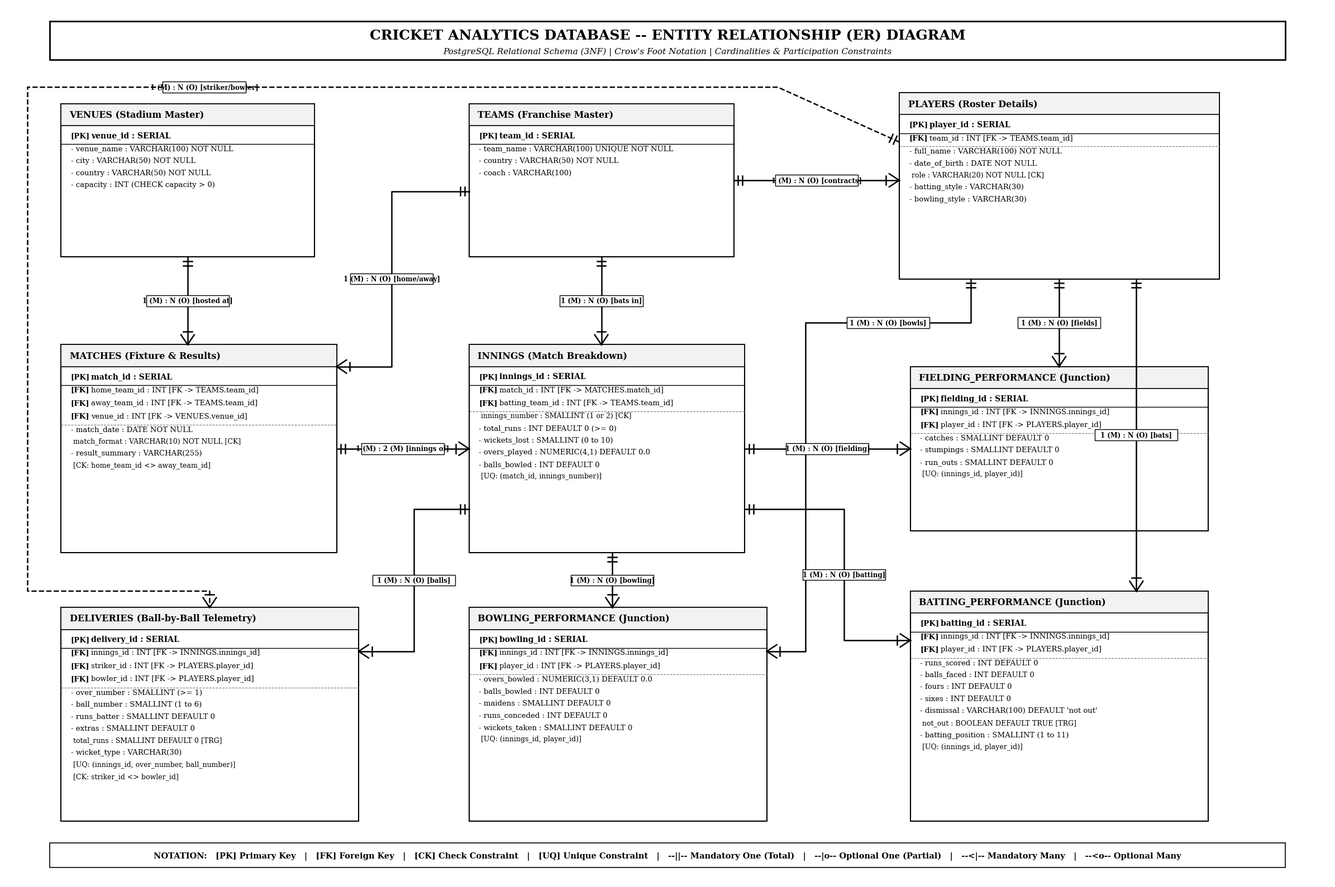

Write Python code to recreate this figure. (Note: this script raises an exception after producing the figure.)
import matplotlib.pyplot as plt
import matplotlib.patches as patches

def draw_er_diagram(output_path):
    fig, ax = plt.subplots(figsize=(24, 16), dpi=300)
    ax.set_xlim(0, 2400)
    ax.set_ylim(0, 1600)
    ax.axis('off')
    fig.patch.set_facecolor('#FFFFFF')

    # Title Banner (Black outline, white fill, black serif text)
    title_box = patches.Rectangle(
        (80, 1500), 2240, 70,
        linewidth=2, edgecolor='#000000', facecolor='#FFFFFF'
    )
    ax.add_patch(title_box)
    ax.text(1200, 1545, "CRICKET ANALYTICS DATABASE -- ENTITY RELATIONSHIP (ER) DIAGRAM",
            color='#000000', fontsize=18, fontweight='bold', ha='center', va='center', fontfamily='serif')
    ax.text(1200, 1515, "PostgreSQL Relational Schema (3NF) | Crow's Foot Notation | Cardinalities & Participation Constraints",
            color='#000000', fontsize=11, fontstyle='italic', ha='center', va='center', fontfamily='serif')

    # Legend at bottom
    legend_box = patches.Rectangle(
        (80, 25), 2240, 45,
        linewidth=1.2, edgecolor='#000000', facecolor='#FFFFFF'
    )
    ax.add_patch(legend_box)
    legend_text = (
        "NOTATION:   [PK] Primary Key   |   [FK] Foreign Key   |   [CK] Check Constraint   |   [UQ] Unique Constraint   |   "
        "--||-- Mandatory One (Total)   |   --|o-- Optional One (Partial)   |   --<|-- Mandatory Many   |   --<o-- Optional Many"
    )
    ax.text(1200, 47, legend_text, color='#000000', fontsize=10.5, fontweight='bold', ha='center', va='center', fontfamily='serif')

    # Table specifications
    tables = {
        'VENUES': {
            'pos': (100, 1140), 'size': (460, 280),
            'header': 'VENUES (Stadium Master)',
            'pk': ['venue_id : SERIAL [PK]'],
            'attrs': [
                'venue_name : VARCHAR(100) NOT NULL',
                'city : VARCHAR(50) NOT NULL',
                'country : VARCHAR(50) NOT NULL',
                'capacity : INT (CHECK capacity > 0)'
            ],
            'fks': []
        },
        'TEAMS': {
            'pos': (840, 1140), 'size': (480, 280),
            'header': 'TEAMS (Franchise Master)',
            'pk': ['team_id : SERIAL [PK]'],
            'attrs': [
                'team_name : VARCHAR(100) UNIQUE NOT NULL',
                'country : VARCHAR(50) NOT NULL',
                'coach : VARCHAR(100)'
            ],
            'fks': []
        },
        'PLAYERS': {
            'pos': (1620, 1100), 'size': (580, 340),
            'header': 'PLAYERS (Roster Details)',
            'pk': ['player_id : SERIAL [PK]'],
            'attrs': [
                'full_name : VARCHAR(100) NOT NULL',
                'date_of_birth : DATE NOT NULL',
                'role : VARCHAR(20) NOT NULL [CK]',
                'batting_style : VARCHAR(30)',
                'bowling_style : VARCHAR(30)'
            ],
            'fks': [
                'team_id : INT [FK -> TEAMS.team_id]'
            ]
        },
        'MATCHES': {
            'pos': (100, 600), 'size': (500, 380),
            'header': 'MATCHES (Fixture & Results)',
            'pk': ['match_id : SERIAL [PK]'],
            'attrs': [
                'match_date : DATE NOT NULL',
                'match_format : VARCHAR(10) NOT NULL [CK]',
                'result_summary : VARCHAR(255)',
                '[CK: home_team_id <> away_team_id]'
            ],
            'fks': [
                'home_team_id : INT [FK -> TEAMS.team_id]',
                'away_team_id : INT [FK -> TEAMS.team_id]',
                'venue_id : INT [FK -> VENUES.venue_id]'
            ]
        },
        'INNINGS': {
            'pos': (840, 600), 'size': (500, 380),
            'header': 'INNINGS (Match Breakdown)',
            'pk': ['innings_id : SERIAL [PK]'],
            'attrs': [
                'innings_number : SMALLINT (1 or 2) [CK]',
                'total_runs : INT DEFAULT 0 (>= 0)',
                'wickets_lost : SMALLINT (0 to 10)',
                'overs_played : NUMERIC(4,1) DEFAULT 0.0',
                'balls_bowled : INT DEFAULT 0',
                '[UQ: (match_id, innings_number)]'
            ],
            'fks': [
                'match_id : INT [FK -> MATCHES.match_id]',
                'batting_team_id : INT [FK -> TEAMS.team_id]'
            ]
        },
        'FIELDING_PERFORMANCE': {
            'pos': (1640, 640), 'size': (540, 300),
            'header': 'FIELDING_PERFORMANCE (Junction)',
            'pk': ['fielding_id : SERIAL [PK]'],
            'attrs': [
                'catches : SMALLINT DEFAULT 0',
                'stumpings : SMALLINT DEFAULT 0',
                'run_outs : SMALLINT DEFAULT 0',
                '[UQ: (innings_id, player_id)]'
            ],
            'fks': [
                'innings_id : INT [FK -> INNINGS.innings_id]',
                'player_id : INT [FK -> PLAYERS.player_id]'
            ]
        },
        'DELIVERIES': {
            'pos': (100, 110), 'size': (540, 390),
            'header': 'DELIVERIES (Ball-by-Ball Telemetry)',
            'pk': ['delivery_id : SERIAL [PK]'],
            'attrs': [
                'over_number : SMALLINT (>= 1)',
                'ball_number : SMALLINT (1 to 6)',
                'runs_batter : SMALLINT DEFAULT 0',
                'extras : SMALLINT DEFAULT 0',
                'total_runs : SMALLINT DEFAULT 0 [TRG]',
                'wicket_type : VARCHAR(30)',
                '[UQ: (innings_id, over_number, ball_number)]',
                '[CK: striker_id <> bowler_id]'
            ],
            'fks': [
                'innings_id : INT [FK -> INNINGS.innings_id]',
                'striker_id : INT [FK -> PLAYERS.player_id]',
                'bowler_id : INT [FK -> PLAYERS.player_id]'
            ]
        },
        'BOWLING_PERFORMANCE': {
            'pos': (840, 110), 'size': (540, 390),
            'header': 'BOWLING_PERFORMANCE (Junction)',
            'pk': ['bowling_id : SERIAL [PK]'],
            'attrs': [
                'overs_bowled : NUMERIC(3,1) DEFAULT 0.0',
                'balls_bowled : INT DEFAULT 0',
                'maidens : SMALLINT DEFAULT 0',
                'runs_conceded : INT DEFAULT 0',
                'wickets_taken : SMALLINT DEFAULT 0',
                '[UQ: (innings_id, player_id)]'
            ],
            'fks': [
                'innings_id : INT [FK -> INNINGS.innings_id]',
                'player_id : INT [FK -> PLAYERS.player_id]'
            ]
        },
        'BATTING_PERFORMANCE': {
            'pos': (1640, 110), 'size': (540, 420),
            'header': 'BATTING_PERFORMANCE (Junction)',
            'pk': ['batting_id : SERIAL [PK]'],
            'attrs': [
                'runs_scored : INT DEFAULT 0',
                'balls_faced : INT DEFAULT 0',
                'fours : INT DEFAULT 0',
                'sixes : INT DEFAULT 0',
                'dismissal : VARCHAR(100) DEFAULT \'not out\'',
                'not_out : BOOLEAN DEFAULT TRUE [TRG]',
                'batting_position : SMALLINT (1 to 11)',
                '[UQ: (innings_id, player_id)]'
            ],
            'fks': [
                'innings_id : INT [FK -> INNINGS.innings_id]',
                'player_id : INT [FK -> PLAYERS.player_id]'
            ]
        }
    }

    # Render table in monochrome academic style
    def render_table(t_name, data):
        x, y = data['pos']
        w, h = data['size']
        header_h = 40

        # Outer border
        main_box = patches.Rectangle(
            (x, y), w, h,
            linewidth=1.5, edgecolor='#000000', facecolor='#FFFFFF'
        )
        ax.add_patch(main_box)

        # Header box (light gray tint for distinction, solid black border)
        header_box = patches.Rectangle(
            (x, y + h - header_h), w, header_h,
            linewidth=1.2, edgecolor='#000000', facecolor='#F2F2F2'
        )
        ax.add_patch(header_box)

        # Header text (Black bold serif)
        ax.text(x + 16, y + h - (header_h / 2), data['header'],
                color='#000000', fontsize=11.5, fontweight='bold', va='center', fontfamily='serif')

        curr_y = y + h - header_h - 22
        
        # Primary Keys
        for pk in data['pk']:
            ax.text(x + 18, curr_y + 4, "[PK]", color='#000000', fontsize=9.5, fontweight='bold', va='center', fontfamily='serif')
            ax.text(x + 55, curr_y + 4, pk.replace(" [PK]", ""), color='#000000', fontsize=10, fontweight='bold', va='center', fontfamily='serif')
            curr_y -= 24

        # Divider line
        ax.plot([x, x + w], [curr_y + 12, curr_y + 12], color='#000000', linewidth=1)

        # Foreign Keys
        for fk in data['fks']:
            ax.text(x + 18, curr_y + 4, "[FK]", color='#000000', fontsize=9.5, fontweight='bold', va='center', fontfamily='serif')
            ax.text(x + 55, curr_y + 4, fk.replace(" [FK]", ""), color='#000000', fontsize=9.5, va='center', fontfamily='serif')
            curr_y -= 24

        if data['fks']:
            ax.plot([x, x + w], [curr_y + 12, curr_y + 12], color='#777777', linewidth=0.8, linestyle='--')

        # Regular Attributes & Constraints
        for attr in data['attrs']:
            is_ck = "[CK" in attr or "[UQ" in attr or "[TRG]" in attr
            weight = 'normal'
            font_size = 9 if is_ck else 9.5
            prefix = " " if is_ck else "- "
            ax.text(x + 18, curr_y + 4, f"{prefix}{attr}", color='#000000', fontsize=font_size, fontweight=weight, va='center', fontfamily='serif')
            curr_y -= 22

    for t_name, data in tables.items():
        render_table(t_name, data)

    # Function to draw Crow's Foot connector lines in black
    def draw_crows_foot(x1, y1, x2, y2, label="", points=None, style='-'):
        if points is None:
            points = [(x1, y1), (x2, y2)]
        
        px = [p[0] for p in points]
        py = [p[1] for p in points]
        ax.plot(px, py, color='#000000', linewidth=1.8, linestyle=style, zorder=3)

        # Draw One-and-only-one on (x1, y1)
        dx1 = points[1][0] - points[0][0]
        dy1 = points[1][1] - points[0][1]
        dist1 = (dx1**2 + dy1**2)**0.5
        if dist1 > 0:
            ux1, uy1 = dx1/dist1, dy1/dist1
            nx1, ny1 = -uy1, ux1
            for offset in [8, 16]:
                cx = points[0][0] + ux1 * offset
                cy = points[0][1] + uy1 * offset
                ax.plot([cx - nx1*8, cx + nx1*8], [cy - ny1*8, cy + ny1*8], color='#000000', linewidth=1.8, zorder=4)

        # Draw Crow's Foot on (x2, y2)
        dx2 = points[-1][0] - points[-2][0]
        dy2 = points[-1][1] - points[-2][1]
        dist2 = (dx2**2 + dy2**2)**0.5
        if dist2 > 0:
            ux2, uy2 = dx2/dist2, dy2/dist2
            nx2, ny2 = -uy2, ux2
            fx, fy = points[-1][0], points[-1][1]
            bx = fx - ux2 * 18
            by = fy - uy2 * 18
            ax.plot([bx + nx2*12, fx], [by + ny2*12, fy], color='#000000', linewidth=1.8, zorder=4)
            ax.plot([bx - nx2*12, fx], [by - ny2*12, fy], color='#000000', linewidth=1.8, zorder=4)
            cx = bx - ux2 * 6
            cy = by - uy2 * 6
            ax.plot([cx - nx2*8, cx + nx2*8], [cy - ny2*8, cy + ny2*8], color='#000000', linewidth=1.8, zorder=4)

        # Label box
        if label:
            mid_idx = len(points) // 2
            lx = (points[mid_idx-1][0] + points[mid_idx][0]) / 2
            ly = (points[mid_idx-1][1] + points[mid_idx][1]) / 2
            lbl_box = patches.Rectangle(
                (lx - 75, ly - 10), 150, 20,
                linewidth=1, edgecolor='#000000', facecolor='#FFFFFF', zorder=5
            )
            ax.add_patch(lbl_box)
            ax.text(lx, ly, label, color='#000000', fontsize=8.5, fontweight='bold', ha='center', va='center', fontfamily='serif', zorder=6)

    # 1. VENUES (1) -> MATCHES (N)
    draw_crows_foot(330, 1140, 330, 980, label="1 (M) : N (O) [hosted at]")

    # 2. TEAMS (1) -> PLAYERS (N)
    draw_crows_foot(1320, 1280, 1620, 1280, label="1 (M) : N (O) [contracts]")

    # 3. TEAMS (1) -> MATCHES (N)
    draw_crows_foot(
        840, 1260, 600, 940,
        points=[(840, 1260), (700, 1260), (700, 940), (600, 940)],
        label="1 (M) : N (O) [home/away]"
    )

    # 4. TEAMS (1) -> INNINGS (N)
    draw_crows_foot(1080, 1140, 1080, 980, label="1 (M) : N (O) [bats in]")

    # 5. MATCHES (1) -> INNINGS (2)
    draw_crows_foot(600, 790, 840, 790, label="1 (M) : 2 (M) [innings of]")

    # 6. INNINGS (1) -> FIELDING_PERFORMANCE (N)
    draw_crows_foot(1340, 790, 1640, 790, label="1 (M) : N (O) [fielding]")

    # 7. PLAYERS (1) -> FIELDING_PERFORMANCE (N)
    draw_crows_foot(1910, 1100, 1910, 940, label="1 (M) : N (O) [fields]")

    # 8. INNINGS (1) -> BOWLING_PERFORMANCE (N)
    draw_crows_foot(1100, 600, 1100, 500, label="1 (M) : N (O) [bowling]")

    # 9. PLAYERS (1) -> BOWLING_PERFORMANCE (N)
    draw_crows_foot(
        1750, 1100, 1380, 420,
        points=[(1750, 1100), (1750, 1020), (1450, 1020), (1450, 420), (1380, 420)],
        label="1 (M) : N (O) [bowls]"
    )

    # 10. INNINGS (1) -> BATTING_PERFORMANCE (N)
    draw_crows_foot(
        1340, 680, 1640, 440,
        points=[(1340, 680), (1520, 680), (1520, 440), (1640, 440)],
        label="1 (M) : N (O) [batting]"
    )

    # 11. PLAYERS (1) -> BATTING_PERFORMANCE (N)
    draw_crows_foot(2050, 1100, 2050, 530, label="1 (M) : N (O) [bats]")

    # 12. INNINGS (1) -> DELIVERIES (N)
    draw_crows_foot(
        840, 680, 640, 420,
        points=[(840, 680), (740, 680), (740, 420), (640, 420)],
        label="1 (M) : N (O) [balls]"
    )

    # 13. PLAYERS (1) -> DELIVERIES (N)
    draw_crows_foot(
        1620, 1350, 370, 500,
        points=[(1620, 1350), (1400, 1450), (680, 1450), (40, 1450), (40, 530), (370, 530), (370, 500)],
        label="1 (M) : N (O) [striker/bowler]",
        style='--'
    )

    plt.tight_layout()
    plt.savefig(output_path, dpi=300, facecolor='#FFFFFF', edgecolor='none', bbox_inches='tight')
    plt.close()
    print(f"Generated monochrome academic ER Diagram at: {output_path}")

if __name__ == "__main__":
    draw_er_diagram("database_documentation/Cricket_Analytics_ER_Diagram.png")
